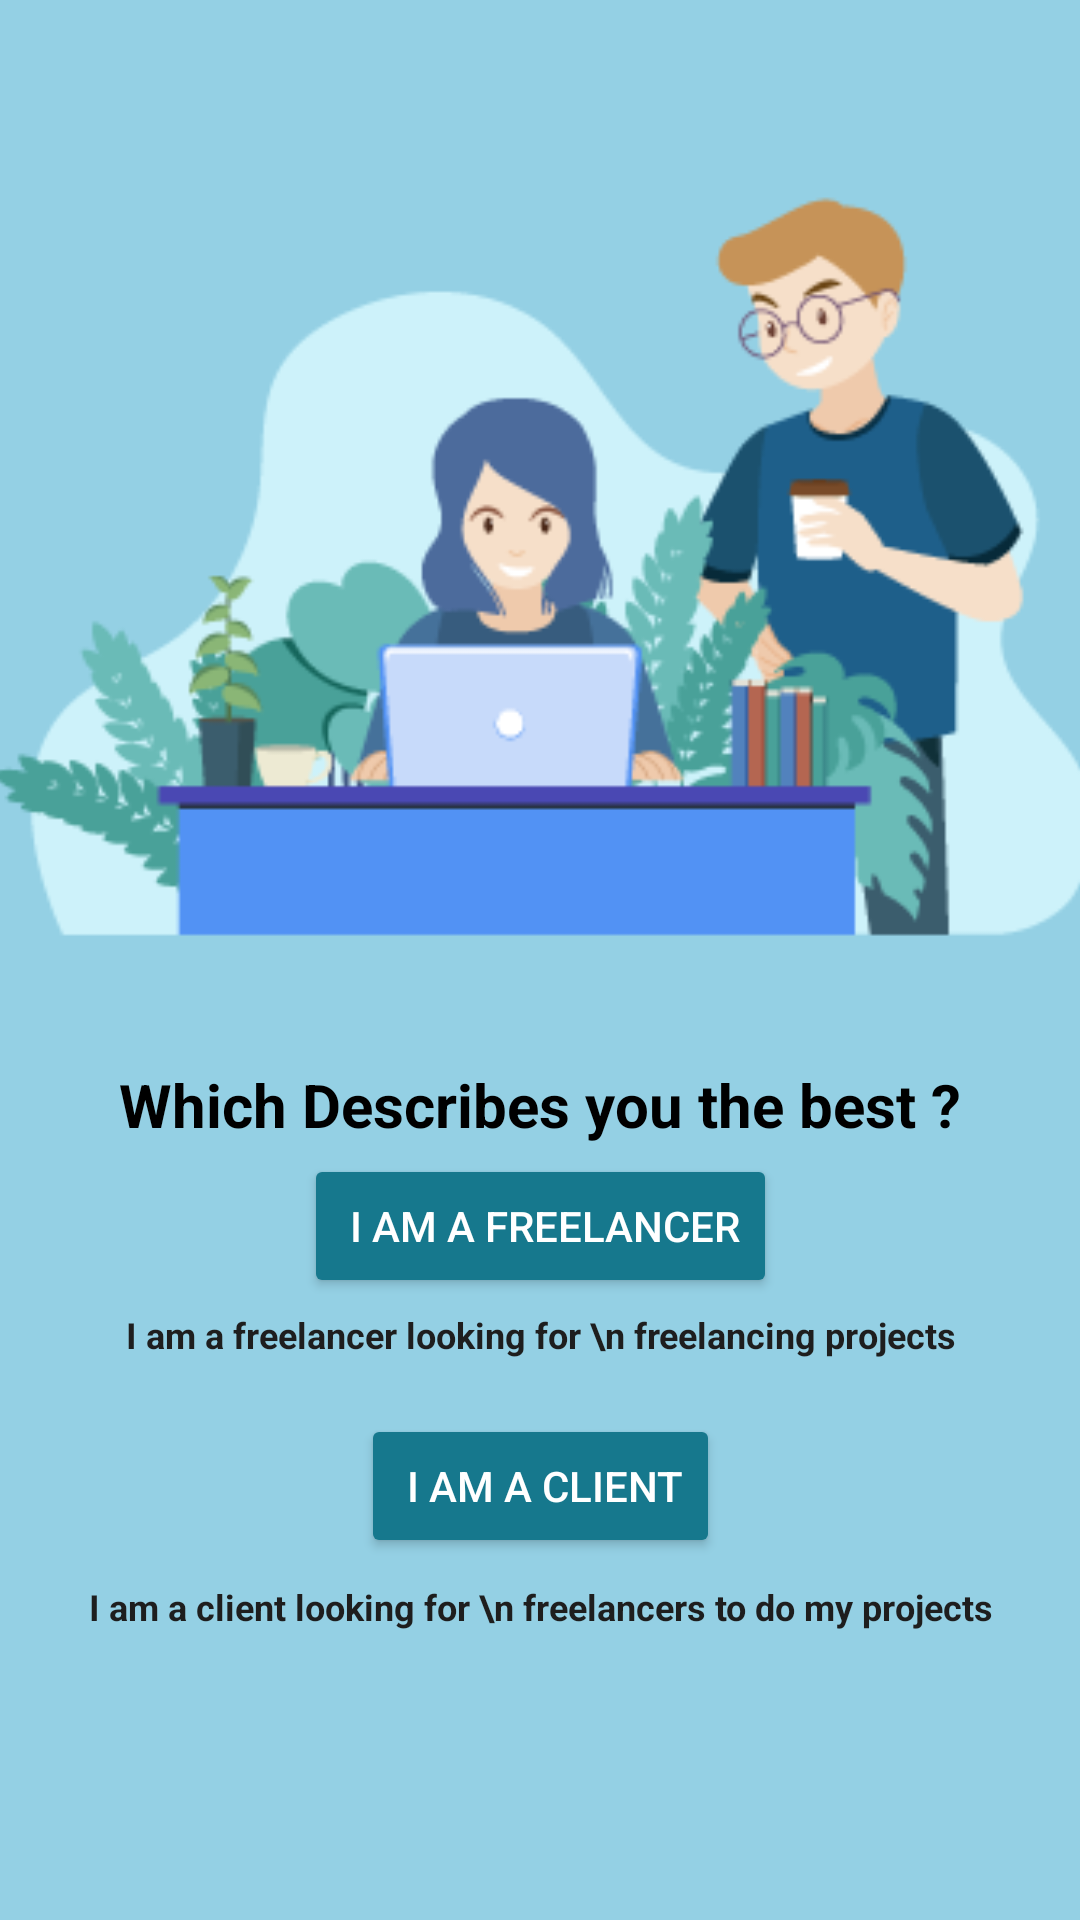

Layout XML and referenced resources for this Android screen:
<!-- AndroidManifest.xml: application theme Theme.FreelancingApp -->
<!-- res/layout/activity_user_select.xml -->
<?xml version="1.0" encoding="utf-8"?>
<androidx.constraintlayout.widget.ConstraintLayout xmlns:android="http://schemas.android.com/apk/res/android"
    xmlns:app="http://schemas.android.com/apk/res-auto"
    xmlns:tools="http://schemas.android.com/tools"
    android:layout_width="match_parent"
    android:layout_height="match_parent"
    android:background="#94D0E4"
    tools:context=".UserSelect">

    <ImageView
        android:id="@+id/imageView25"
        android:layout_width="377dp"
        android:layout_height="281dp"
        android:background="#94D0E4"
        app:layout_constraintBottom_toTopOf="@+id/textView27"
        app:layout_constraintEnd_toEndOf="parent"
        app:layout_constraintHorizontal_bias="0.5"
        app:layout_constraintStart_toStartOf="parent"
        app:layout_constraintTop_toTopOf="parent"
        app:layout_constraintVertical_bias="0.655"
        app:srcCompat="@drawable/sel" />

    <TextView
        android:id="@+id/textView27"
        android:layout_width="wrap_content"
        android:layout_height="wrap_content"
        android:layout_marginTop="352dp"
        android:text="Which Describes you the best ?"
        android:textColor="#000000"
        android:textSize="20dp"
        android:textStyle="bold"
        app:layout_constraintBottom_toTopOf="@+id/UserFreelancer"
        app:layout_constraintEnd_toEndOf="parent"
        app:layout_constraintStart_toStartOf="parent"
        app:layout_constraintTop_toTopOf="parent"
        app:layout_constraintVertical_bias="0.472" />

    <TextView
        android:id="@+id/textView2"
        android:layout_width="wrap_content"
        android:layout_height="wrap_content"
        android:layout_marginTop="4dp"
        android:text="I am a freelancer looking for \n freelancing projects"
        android:textAlignment="center"
        android:textColor="@color/black"
        android:textSize="12sp"
        android:textStyle="bold"
        app:layout_constraintEnd_toEndOf="parent"
        app:layout_constraintHorizontal_bias="0.5"
        app:layout_constraintStart_toStartOf="parent"
        app:layout_constraintTop_toBottomOf="@+id/UserFreelancer" />

    <Button
        android:id="@+id/UserClient"
        android:layout_width="wrap_content"
        android:layout_height="wrap_content"
        android:text=" I am a Client"
        android:textColor="@color/white"
        android:backgroundTint="@color/DBlue"
        android:onClick="onUserClientButtonClick"
        app:layout_constraintBottom_toBottomOf="parent"
        app:layout_constraintEnd_toEndOf="parent"
        app:layout_constraintHorizontal_bias="0.5"
        app:layout_constraintStart_toStartOf="parent"
        app:layout_constraintTop_toTopOf="parent"
        app:layout_constraintVertical_bias="0.796" />

    <TextView
        android:id="@+id/textView3"
        android:layout_width="wrap_content"
        android:layout_height="wrap_content"
        android:layout_marginTop="8dp"
        android:text="I am a client looking for \n freelancers to do my projects"
        android:textAlignment="center"
        android:textColor="@color/black"
        android:textSize="12sp"
        android:textStyle="bold"
        app:layout_constraintBottom_toBottomOf="parent"
        app:layout_constraintEnd_toEndOf="parent"
        app:layout_constraintHorizontal_bias="0.5"
        app:layout_constraintStart_toStartOf="parent"
        app:layout_constraintTop_toBottomOf="@+id/UserClient"
        app:layout_constraintVertical_bias="0.0" />

    <Button
        android:id="@+id/UserFreelancer"
        android:layout_width="wrap_content"
        android:layout_height="wrap_content"
        android:text=" I am a Freelancer"
        android:backgroundTint="@color/DBlue"
        android:textColor="@color/white"
        android:onClick="onUserFreelancerButtonClick"
        app:layout_constraintBottom_toTopOf="@+id/UserClient"
        app:layout_constraintEnd_toEndOf="parent"
        app:layout_constraintHorizontal_bias="0.5"
        app:layout_constraintStart_toStartOf="parent"
        app:layout_constraintTop_toTopOf="parent"
        app:layout_constraintVertical_bias="0.909" />


</androidx.constraintlayout.widget.ConstraintLayout>
<!-- resources referenced by this layout -->
<resources>
  <color name="DBlue">#16788D</color>
  <color name="black">#1E1E1E</color>
  <color name="white">#FFFFFFFF</color>
  <!-- drawable sel: png bitmap (drawable, 23268 bytes) -->
  <style name="Theme.FreelancingApp" parent="Base.Theme.FreelancingApp" />
  <style name="Base.Theme.FreelancingApp" parent="Theme.Material3.DayNight.NoActionBar">
          
          
          <item name="colorOnPrimary">@color/DBlue</item>item&gt;
          <item name="android:statusBarColor">@color/DBlue</item>&gt;
      </style>
</resources>
